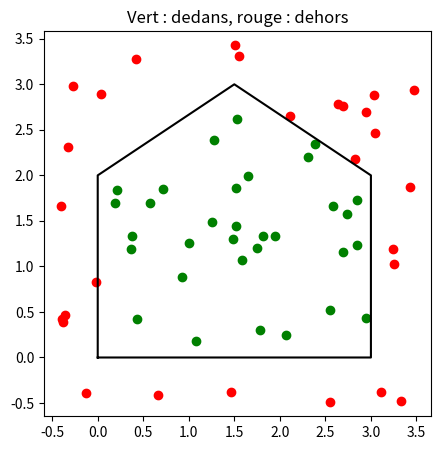
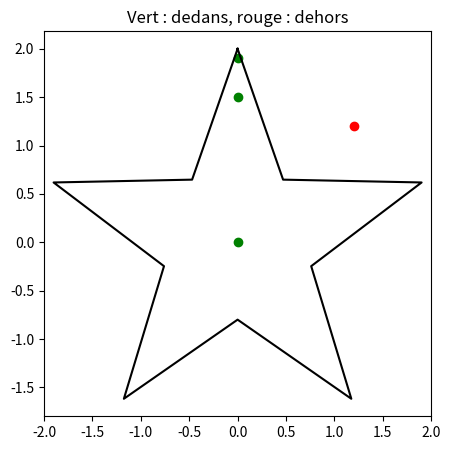

Python code for these plots, in order:
# ==== exo 1 ====
import math

def vecteur(A, B):
    """Vecteur AB, de A vers B."""
    return (B[0] - A[0], B[1] - A[1])

def produit_scalaire(u, v):
    return u[0] * v[0] + u[1] * v[1]

def norme(u):
    return math.hypot(u[0], u[1])

def angle(u, v):
    """Angle non orienté entre u et v, en degrés."""
    cosinus = produit_scalaire(u, v) / (norme(u) * norme(v))
    cosinus = max(-1.0, min(1.0, cosinus))
    return math.degrees(math.acos(cosinus))

print(norme((5, 12)), produit_scalaire((2, 3), (4, 1)))
print(angle((1, 0), (1, 1)), angle((1, 0), (0, 1)))
print(angle((2, 0), (2, 0)))

def determinant(u, v):
    """Déterminant de (u, v), aire orientée du parallélogramme qu'ils engendrent."""
    return u[0] * v[1] - u[1] * v[0]

def distance_point_droite(P, A, B):
    AB = vecteur(A, B)
    AP = vecteur(A, P)
    return abs(determinant(AB, AP)) / norme(AB)

print(distance_point_droite((0, 0), (0, 1), (1, 0)), math.sqrt(2) / 2)
print(distance_point_droite((5, 12), (0, 0), (1, 0)))

# ==== exo 2 ====
def orientation(A, B, C):
    """1 si A -> B -> C tourne à gauche, -1 à droite, 0 si alignés."""
    d = determinant(vecteur(A, B), vecteur(A, C))
    if d > 0:
        return 1
    if d < 0:
        return -1
    return 0

print(orientation((0, 0), (1, 0), (1, 1)))
print(orientation((0, 0), (1, 0), (1, -1)))
print(orientation((0, 0), (1, 1), (2, 2)))

def aire(polygone):
    """Aire d'un polygone simple donné par ses sommets dans l'ordre (formule du lacet)."""
    somme = 0
    n = len(polygone)
    for i in range(n):
        x1, y1 = polygone[i]
        x2, y2 = polygone[(i + 1) % n]
        somme = somme + (x1 * y2 - x2 * y1)
    return abs(somme) / 2

carre = [(0, 0), (1, 0), (1, 1), (0, 1)]
triangle = [(0, 0), (4, 0), (0, 3)]
maison = [(0, 0), (3, 0), (3, 2), (1.5, 3), (0, 2)]
print(aire(carre), aire(triangle), aire(maison))

# ==== exo 3 ====
def se_coupent(A, B, C, D):
    """Vrai si les segments [AB] et [CD] se croisent franchement.

    Les cas dégénérés (trois points alignés) renvoient False.
    """
    o1 = orientation(A, B, C)
    o2 = orientation(A, B, D)
    o3 = orientation(C, D, A)
    o4 = orientation(C, D, B)
    return o1 * o2 < 0 and o3 * o4 < 0

print(se_coupent((0, 0), (1, 1), (0, 1), (1, 0)))
print(se_coupent((0, 0), (1, 0), (0, 1), (1, 1)))
print(se_coupent((0, 0), (1, 1), (2, 2), (3, 3)))

def intersection(A, B, C, D):
    """Point d'intersection des segments [AB] et [CD], ou None."""
    AB = vecteur(A, B)
    CD = vecteur(C, D)
    denominateur = determinant(AB, CD)
    if denominateur == 0:
        return None
    AC = vecteur(A, C)
    t = determinant(AC, CD) / denominateur
    u = determinant(AC, AB) / denominateur
    if 0 <= t <= 1 and 0 <= u <= 1:
        return (A[0] + t * AB[0], A[1] + t * AB[1])
    return None

print(intersection((0, 0), (2, 2), (0, 2), (2, 0)))
print(intersection((0, 0), (1, 0), (0, 1), (1, 1)))
print(intersection((0, 0), (1, 1), (2, 2), (3, 3)))

# ==== exo 4 ====

def dedans(P, polygone):
    """Vrai si P est à l'intérieur du polygone, par lancer de rayon horizontal."""
    x, y = P
    n = len(polygone)
    interieur = False
    for i in range(n):
        x1, y1 = polygone[i]
        x2, y2 = polygone[(i + 1) % n]
        if (y1 > y) != (y2 > y):
            x_croisement = x1 + (y - y1) * (x2 - x1) / (y2 - y1)
            if x < x_croisement:
                interieur = not interieur
    return interieur

for P in ((1, 1), (1, 2.7), (4, 1), (0.2, 2.5)):
    print(P, dedans(P, maison))


import random

random.seed(0)
tirages = 200_000
touches = 0
for _ in range(tirages):
    P = (random.uniform(0, 3), random.uniform(0, 3))
    if dedans(P, maison):
        touches = touches + 1

aire_rectangle = 3 * 3
print(aire_rectangle * touches / tirages)

# ==== exo 5 ====

try:
    import matplotlib.pyplot as plt
except ImportError:
    plt = None

def tracer_polygone(polygone, points=()):
    if plt is None:
        return
    xs = [s[0] for s in polygone] + [polygone[0][0]]
    ys = [s[1] for s in polygone] + [polygone[0][1]]
    plt.figure(figsize=(5, 5))
    plt.plot(xs, ys, color="black")
    for P in points:
        couleur = "green" if dedans(P, polygone) else "red"
        plt.scatter([P[0]], [P[1]], color=couleur)
    plt.axis("equal")
    plt.title("Vert : dedans, rouge : dehors")
    plt.show()

random.seed(1)
nuage = [(random.uniform(-0.5, 3.5), random.uniform(-0.5, 3.5)) for _ in range(60)]
tracer_polygone(maison, nuage)

etoile = []
for k in range(10):
    rayon = 2 if k % 2 == 0 else 0.8
    theta = math.pi / 2 + k * math.pi / 5
    etoile.append((rayon * math.cos(theta), rayon * math.sin(theta)))

print(round(aire(etoile), 4))
print(dedans((0, 0), etoile), dedans((0, 1.5), etoile), dedans((1.2, 1.2), etoile))
tracer_polygone(etoile, [(0, 0), (0, 1.5), (1.2, 1.2), (0, 1.9)])

# ==== exo 6 ====

def zone_de(P, zones):
    """Indice de la première zone qui contient P, ou None."""
    for indice, zone in enumerate(zones):
        if dedans(P, zone):
            return indice
    return None

zones = [maison, [(4, 0), (5, 0), (5, 1), (4, 1)]]
for P in ((1, 1), (4.5, 0.5), (3.5, 0.5)):
    print(P, zone_de(P, zones))
    
